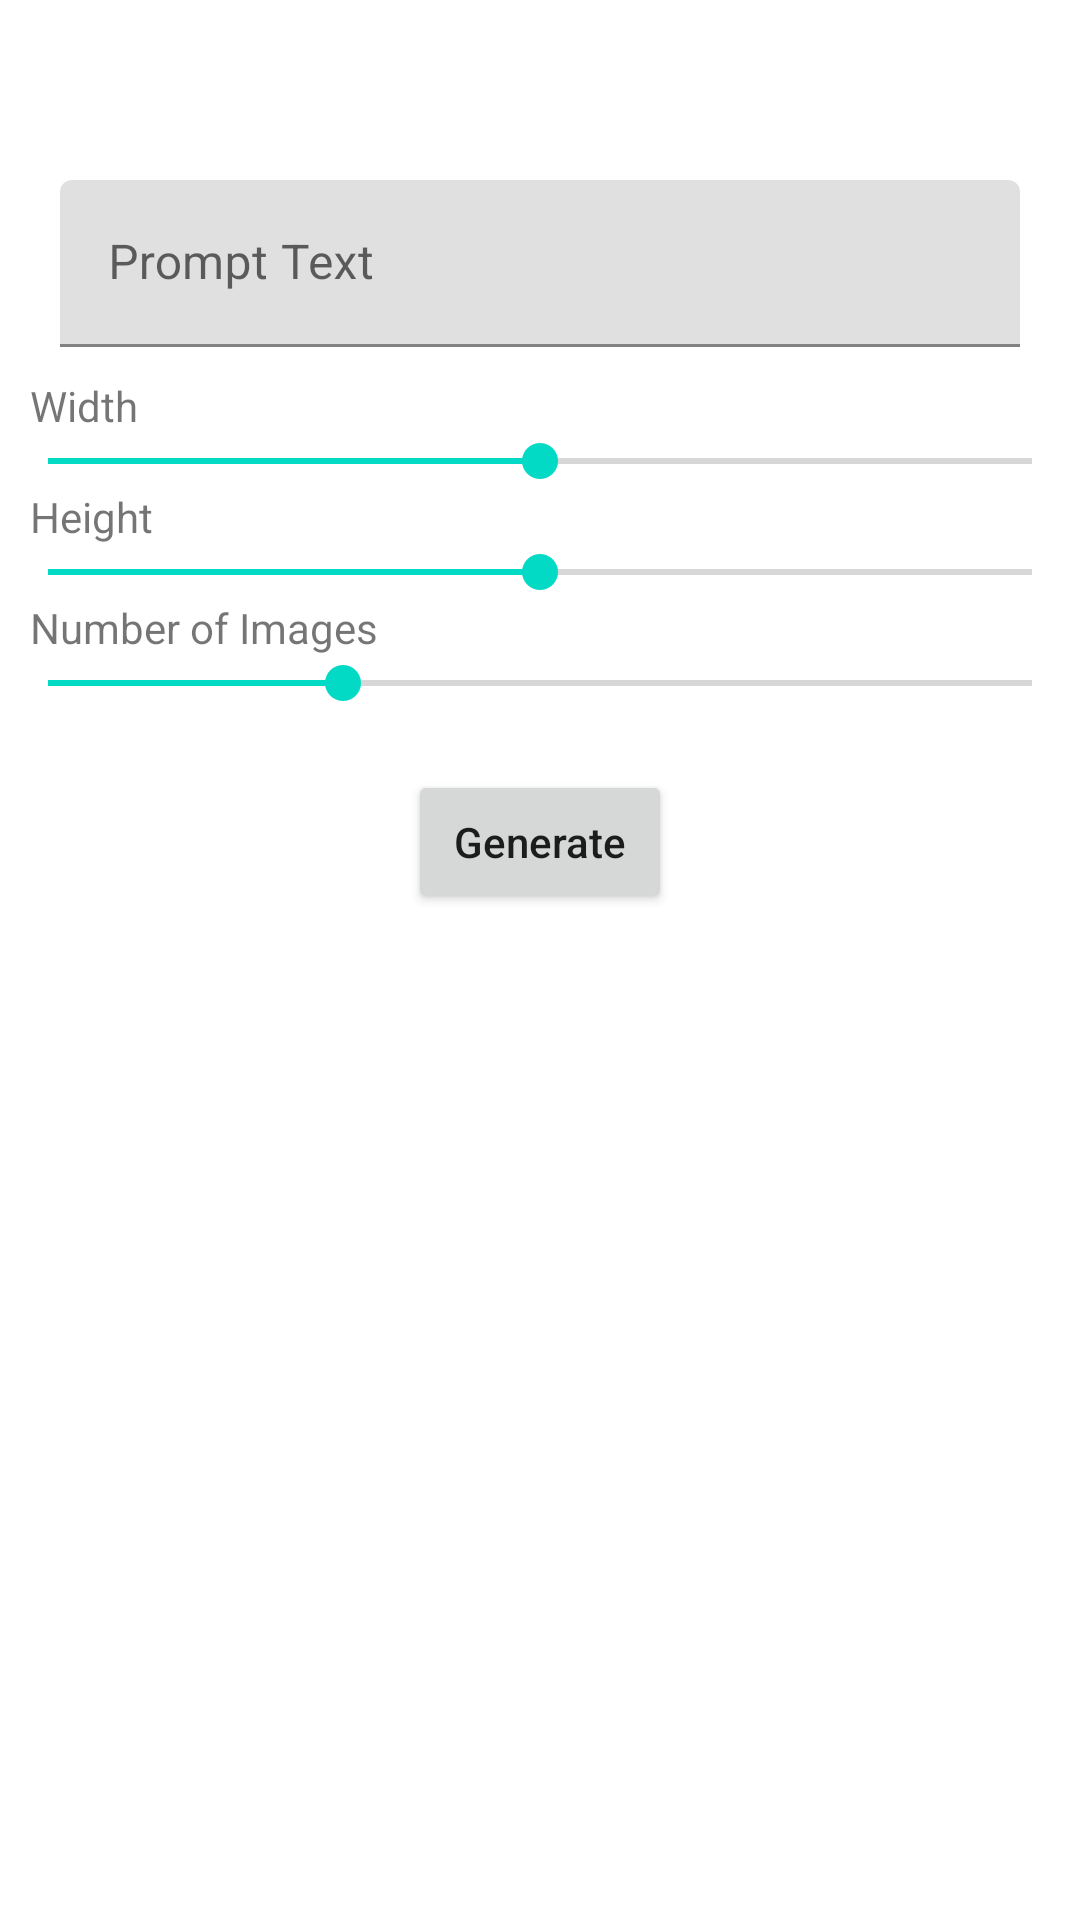

Android layout source for this screen:
<!-- AndroidManifest.xml: application theme Theme.AiImage -->
<!-- res/layout/activity_main.xml -->
<?xml version="1.0" encoding="utf-8"?>
<RelativeLayout
    xmlns:android="http://schemas.android.com/apk/res/android"
    xmlns:app="http://schemas.android.com/apk/res-auto"
    xmlns:tools="http://schemas.android.com/tools"
    android:layout_width="match_parent"
    android:layout_height="match_parent"
    tools:context=".MainActivity">

    <com.google.android.material.textfield.TextInputLayout
        android:layout_width="match_parent"
        android:layout_height="wrap_content"
        android:layout_marginStart="20sp"
        android:layout_marginEnd="20sp"
        android:layout_centerHorizontal="true"
        android:layout_marginTop="60sp"
        android:hint="Prompt Text"
        android:id="@+id/promptLayout">

        <com.google.android.material.textfield.TextInputEditText
            android:layout_width="match_parent"
            android:layout_height="wrap_content"
            android:inputType="textMultiLine"
            android:id="@+id/promptET"/>

    </com.google.android.material.textfield.TextInputLayout>

    <TextView
        android:layout_width="wrap_content"
        android:layout_height="wrap_content"
        android:text="Width"
        android:layout_marginStart="10sp"
        android:layout_marginTop="10sp"
        android:layout_below="@id/promptLayout"
        android:id="@+id/widthTV"/>

    <SeekBar
        android:layout_width="match_parent"
        android:layout_height="wrap_content"
        android:max="1024"
        android:progress="512"
        android:layout_below="@id/widthTV"
        android:id="@+id/width"/>

    <TextView
        android:layout_width="wrap_content"
        android:layout_height="wrap_content"
        android:text="Height"
        android:layout_below="@id/width"
        android:layout_marginStart="10sp"
        android:id="@+id/heightTV"/>

    <SeekBar
        android:layout_width="match_parent"
        android:layout_height="wrap_content"
        android:layout_below="@id/heightTV"
        android:max="1024"
        android:progress="512"
        android:id="@+id/height"/>

    <TextView
        android:layout_width="wrap_content"
        android:layout_height="wrap_content"
        android:layout_marginStart="10sp"
        android:layout_below="@id/height"
        android:text="Number of Images"
        android:id="@+id/imageCountTV"/>

    <SeekBar
        android:layout_width="match_parent"
        android:layout_height="wrap_content"
        android:layout_below="@id/imageCountTV"
        android:id="@+id/imageCount"
        android:max="10"
        android:progress="3"/>

    <Button
        android:layout_width="wrap_content"
        android:layout_height="wrap_content"
        android:textAllCaps="false"
        android:layout_below="@id/imageCount"
        android:layout_centerHorizontal="true"
        android:id="@+id/generate"
        android:text="Generate"
        android:layout_marginTop="20sp"/>

    <androidx.recyclerview.widget.RecyclerView
        android:layout_width="match_parent"
        android:layout_height="match_parent"
        android:id="@+id/recycler"
        android:layout_below="@id/generate"
        app:layoutManager="androidx.recyclerview.widget.LinearLayoutManager"/>

</RelativeLayout>
<!-- resources referenced by this layout -->
<resources>
  <style name="Theme.AiImage" parent="Theme.MaterialComponents.DayNight.DarkActionBar">
          
          <item name="colorPrimary">@color/purple_500</item>
          <item name="colorPrimaryVariant">@color/purple_700</item>
          <item name="colorOnPrimary">@color/white</item>
          
          <item name="colorSecondary">@color/teal_200</item>
          <item name="colorSecondaryVariant">@color/teal_700</item>
          <item name="colorOnSecondary">@color/black</item>
          
          <item name="android:statusBarColor">?attr/colorPrimaryVariant</item>
          
      </style>
  <!-- not gathered from this repository: default colours our renderer supplied (Android Studio template values) -->
  <color name="purple_500">#FF6200EE</color>
  <color name="purple_700">#FF3700B3</color>
  <color name="teal_200">#FF03DAC5</color>
  <color name="teal_700">#FF018786</color>
  <color name="black">#FF000000</color>
  <color name="white">#FFFFFFFF</color>
</resources>
